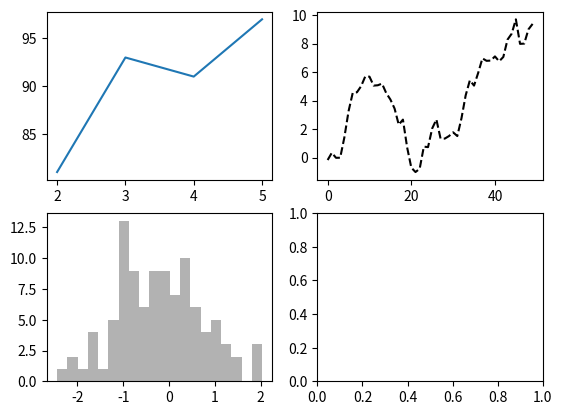

This figure's Python source: (Note: this script raises an exception after producing the figure.)
#figure &subplot
"""
numpy를 이용한 다양한 그래프 그리기
"""

from matplotlib import pyplot as plt
import numpy as np
from numpy.random import randn

fig = plt.figure()
sp1 = fig.add_subplot(2,2,1)
sp2 = fig.add_subplot(2,2,2)
sp3 = fig.add_subplot(2,2,3)
sp4 = fig.add_subplot(2,2,4)


sp1.plot([2,3,4,5], [81,93,91,97])
sp2.plot(randn(50).cumsum(), 'k--')
sp3.hist(randn(100), bins=20, color = 'k', alpha = 0.3)
sp4.scatter(np.arrange(100), np.arange(100) + 3*randn(100))
plt.show()